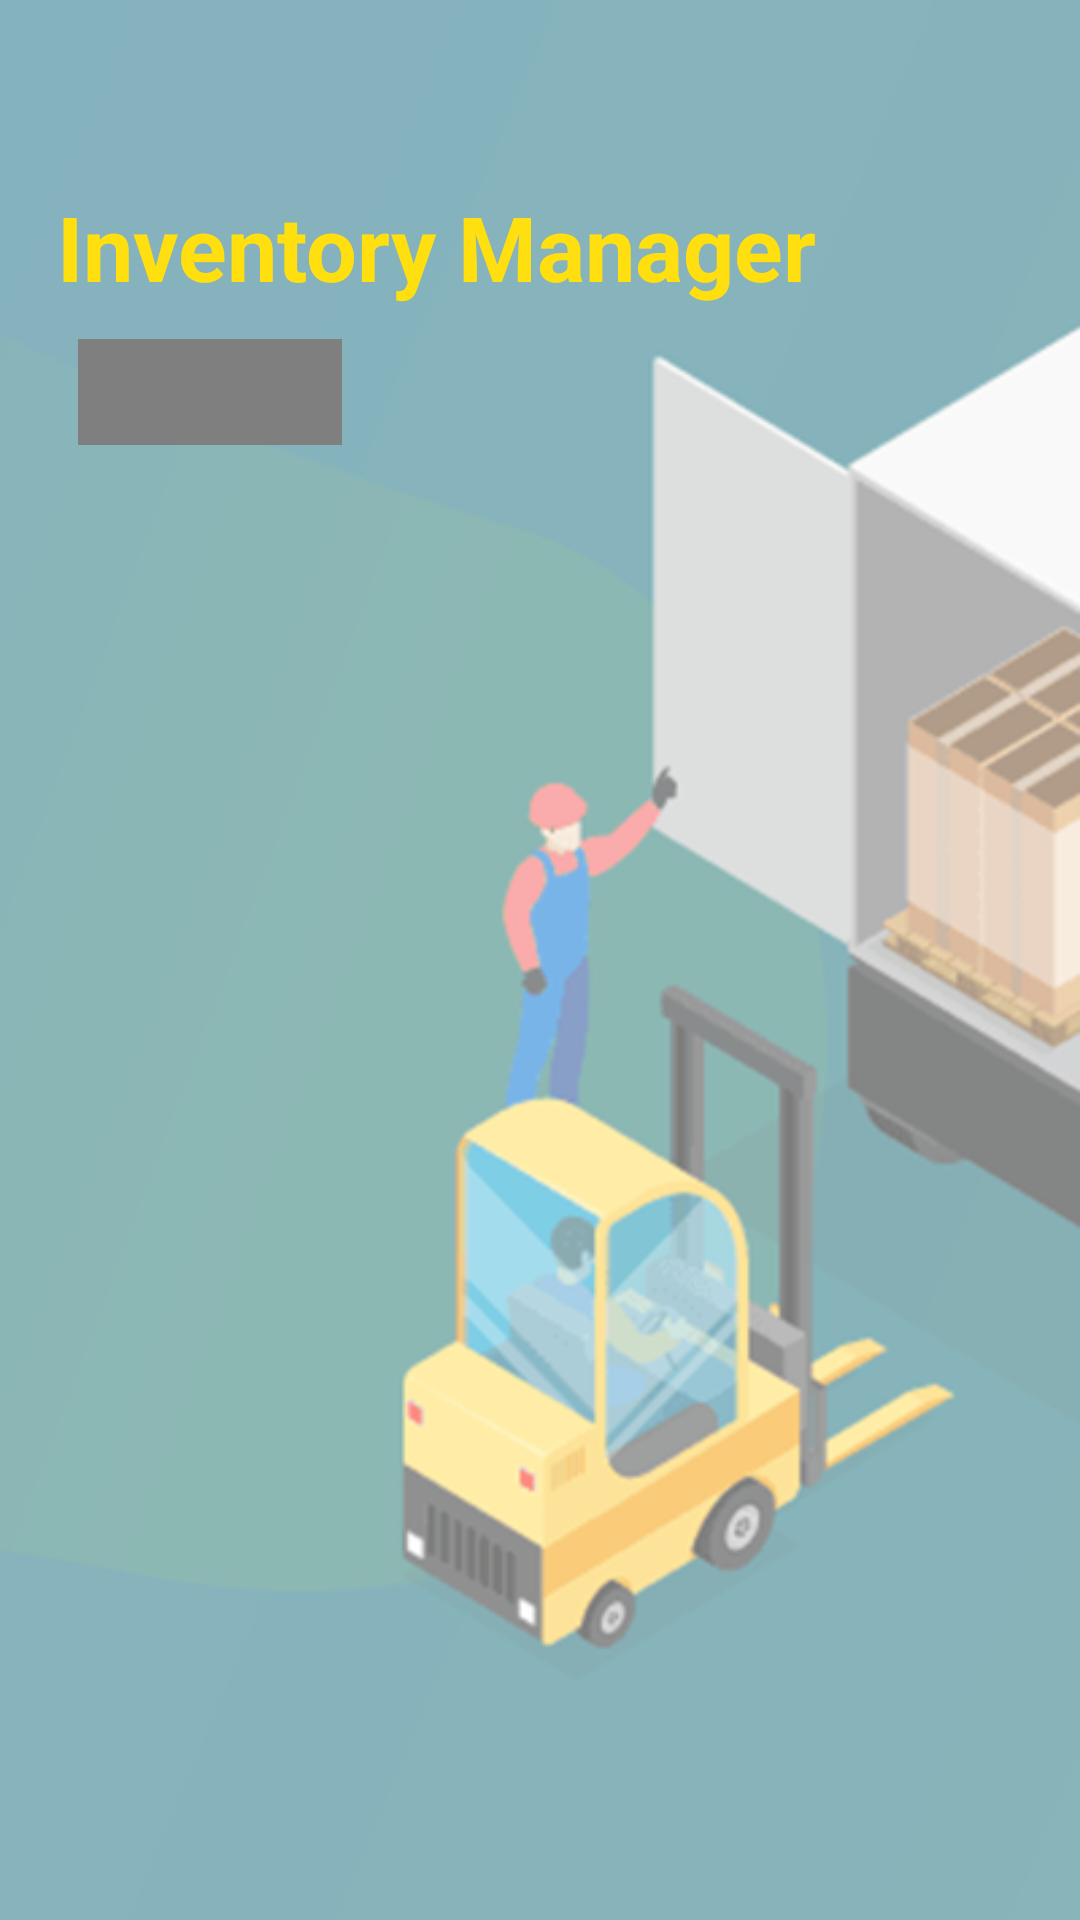

Android layout source for this screen:
<!-- AndroidManifest.xml: application theme Theme.Inventory -->
<!-- res/layout/activity_login.xml -->
<?xml version="1.0" encoding="utf-8"?>
<RelativeLayout xmlns:android="http://schemas.android.com/apk/res/android"
    xmlns:app="http://schemas.android.com/apk/res-auto"
    xmlns:tools="http://schemas.android.com/tools"
    android:layout_width="match_parent"
    android:layout_height="match_parent"
    android:background="@drawable/invbg2"
    android:visibility="visible"
    tools:context=".activities.LoginActivity">


    <TextView
        android:id="@+id/textView"
        android:layout_width="wrap_content"
        android:layout_height="wrap_content"
        android:layout_alignParentStart="true"
        android:layout_alignParentTop="true"
        android:layout_marginStart="19dp"
        android:layout_marginTop="62dp"
        android:text="@string/app_name"
        android:textColor="#FFDF0F"
        android:textSize="30sp"
        android:textStyle="bold" />

    <com.google.android.gms.common.SignInButton
        android:id="@+id/sign_in_button"
        android:layout_width="wrap_content"
        android:layout_height="wrap_content"
        android:layout_below="@+id/textView"
        android:layout_alignParentStart="true"
        android:layout_alignParentEnd="true"
        android:layout_alignParentBottom="true"
        android:layout_marginStart="26dp"
        android:layout_marginTop="46dp"
        android:layout_marginEnd="246dp"
        android:layout_marginBottom="527dp" />

</RelativeLayout>
<!-- resources referenced by this layout -->
<resources>
  <!-- drawable invbg2: png bitmap (drawable, 70073 bytes) -->
  <string name="app_name">Inventory Manager</string>
  <style name="Theme.Inventory" parent="Theme.AppCompat.Light.NoActionBar">
          
          <item name="colorPrimary">@color/grey</item>
          <item name="colorPrimaryVariant">@color/grey</item>
          <item name="colorOnPrimary">@color/blue</item>
          
          <item name="colorSecondary">@color/blue</item>
          <item name="colorSecondaryVariant">@color/grey</item>
          <item name="colorOnSecondary">@color/blue</item>
          
          <item name="android:statusBarColor" tools:targetApi="l">?attr/colorPrimaryVariant</item>
          
      </style>
  <color name="grey">#abb1ba</color>
  <color name="blue">#0276c9</color>
</resources>
